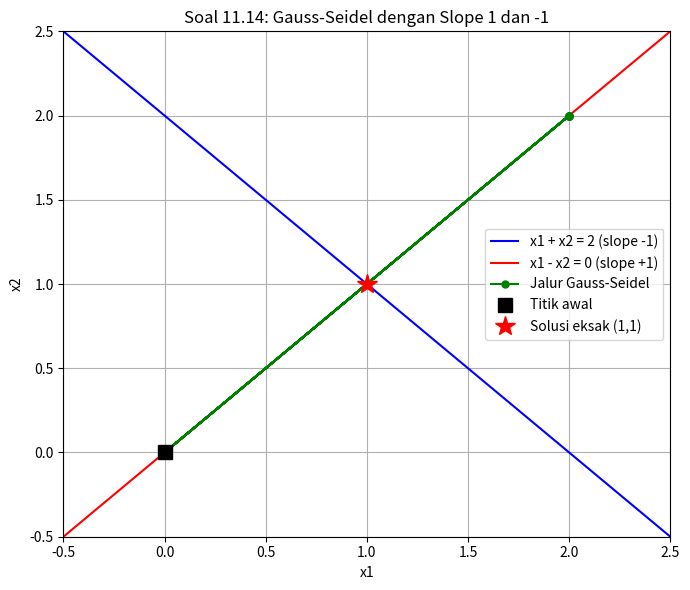

Reproduce this figure in Python.
"""
Soal 11.14 - Gambar ulang Fig. 11.5 untuk slope 1 dan -1
Buku: Numerical Methods for Engineers, Chapra & Canale, 7th Ed.

Pertanyaan: Apa yang terjadi jika dua persamaan memiliki slope 1 dan -1?
Secara grafis, iterasi Gauss-Seidel membentuk pola spiral — bisa divergen
atau osilasi bergantung pada kondisi matriks.
"""

import numpy as np
import matplotlib.pyplot as plt

def gauss_seidel_trace(A, b, x0, max_iter=10):
    """Lacak jalur iterasi Gauss-Seidel dalam ruang 2D."""
    x = x0.copy().astype(float)
    trace = [x.copy()]
    for _ in range(max_iter):
        x_old = x.copy()
        for i in range(2):
            sigma = sum(A[i, j] * x[j] for j in range(2) if j != i)
            x[i] = (b[i] - sigma) / A[i, i]
        trace.append(x.copy())
    return np.array(trace)

if __name__ == "__main__":
    # Sistem dengan slope 1 dan -1:
    # x1 + x2 = 2  → x2 = 2 - x1 (slope -1)
    # x1 - x2 = 0  → x2 = x1      (slope +1)
    # Solusi: x1 = 1, x2 = 1
    A = np.array([
        [1.0,  1.0],
        [1.0, -1.0]
    ])
    b = np.array([2.0, 0.0])

    print("=" * 60)
    print("Soal 11.14 - Gauss-Seidel: Slope 1 dan -1")
    print("=" * 60)

    # Cek diagonal dominan
    print("\nMatriks A:", A)
    print("Cek diagonal dominan:")
    for i in range(2):
        off = sum(abs(A[i, j]) for j in range(2) if j != i)
        print(f"  Baris {i}: |{A[i,i]}| vs {off} → {'OK' if abs(A[i,i]) > off else 'TIDAK dominan'}")

    print("\nKarena diagonal TIDAK dominan (|1| tidak > |1|), Gauss-Seidel kemungkinan TIDAK konvergen.")
    print("Setiap iterasi akan berosilasi di sekitar solusi tanpa konvergen.")

    x0 = np.array([0.0, 0.0])
    trace = gauss_seidel_trace(A, b, x0, max_iter=10)
    print("\nJalur iterasi:")
    for i, pt in enumerate(trace):
        print(f"  Iter {i}: x1={pt[0]:.4f}, x2={pt[1]:.4f}")

    # Plot
    x1_range = np.linspace(-1, 3, 200)
    fig, ax = plt.subplots(figsize=(7, 6))
    ax.plot(x1_range, 2 - x1_range, 'b-', label='x1 + x2 = 2 (slope -1)')
    ax.plot(x1_range, x1_range, 'r-', label='x1 - x2 = 0 (slope +1)')
    ax.plot(trace[:, 0], trace[:, 1], 'go-', label='Jalur Gauss-Seidel', markersize=5)
    ax.plot(trace[0, 0], trace[0, 1], 'ks', markersize=10, label='Titik awal')
    ax.plot(1, 1, 'r*', markersize=15, label='Solusi eksak (1,1)')
    ax.set_xlim(-0.5, 2.5)
    ax.set_ylim(-0.5, 2.5)
    ax.set_xlabel('x1')
    ax.set_ylabel('x2')
    ax.set_title('Soal 11.14: Gauss-Seidel dengan Slope 1 dan -1')
    ax.legend()
    ax.grid(True)
    plt.tight_layout()
    plt.savefig('soal11_14_plot.png', dpi=120)
    print("\nPlot disimpan: soal11_14_plot.png")
    plt.show()
